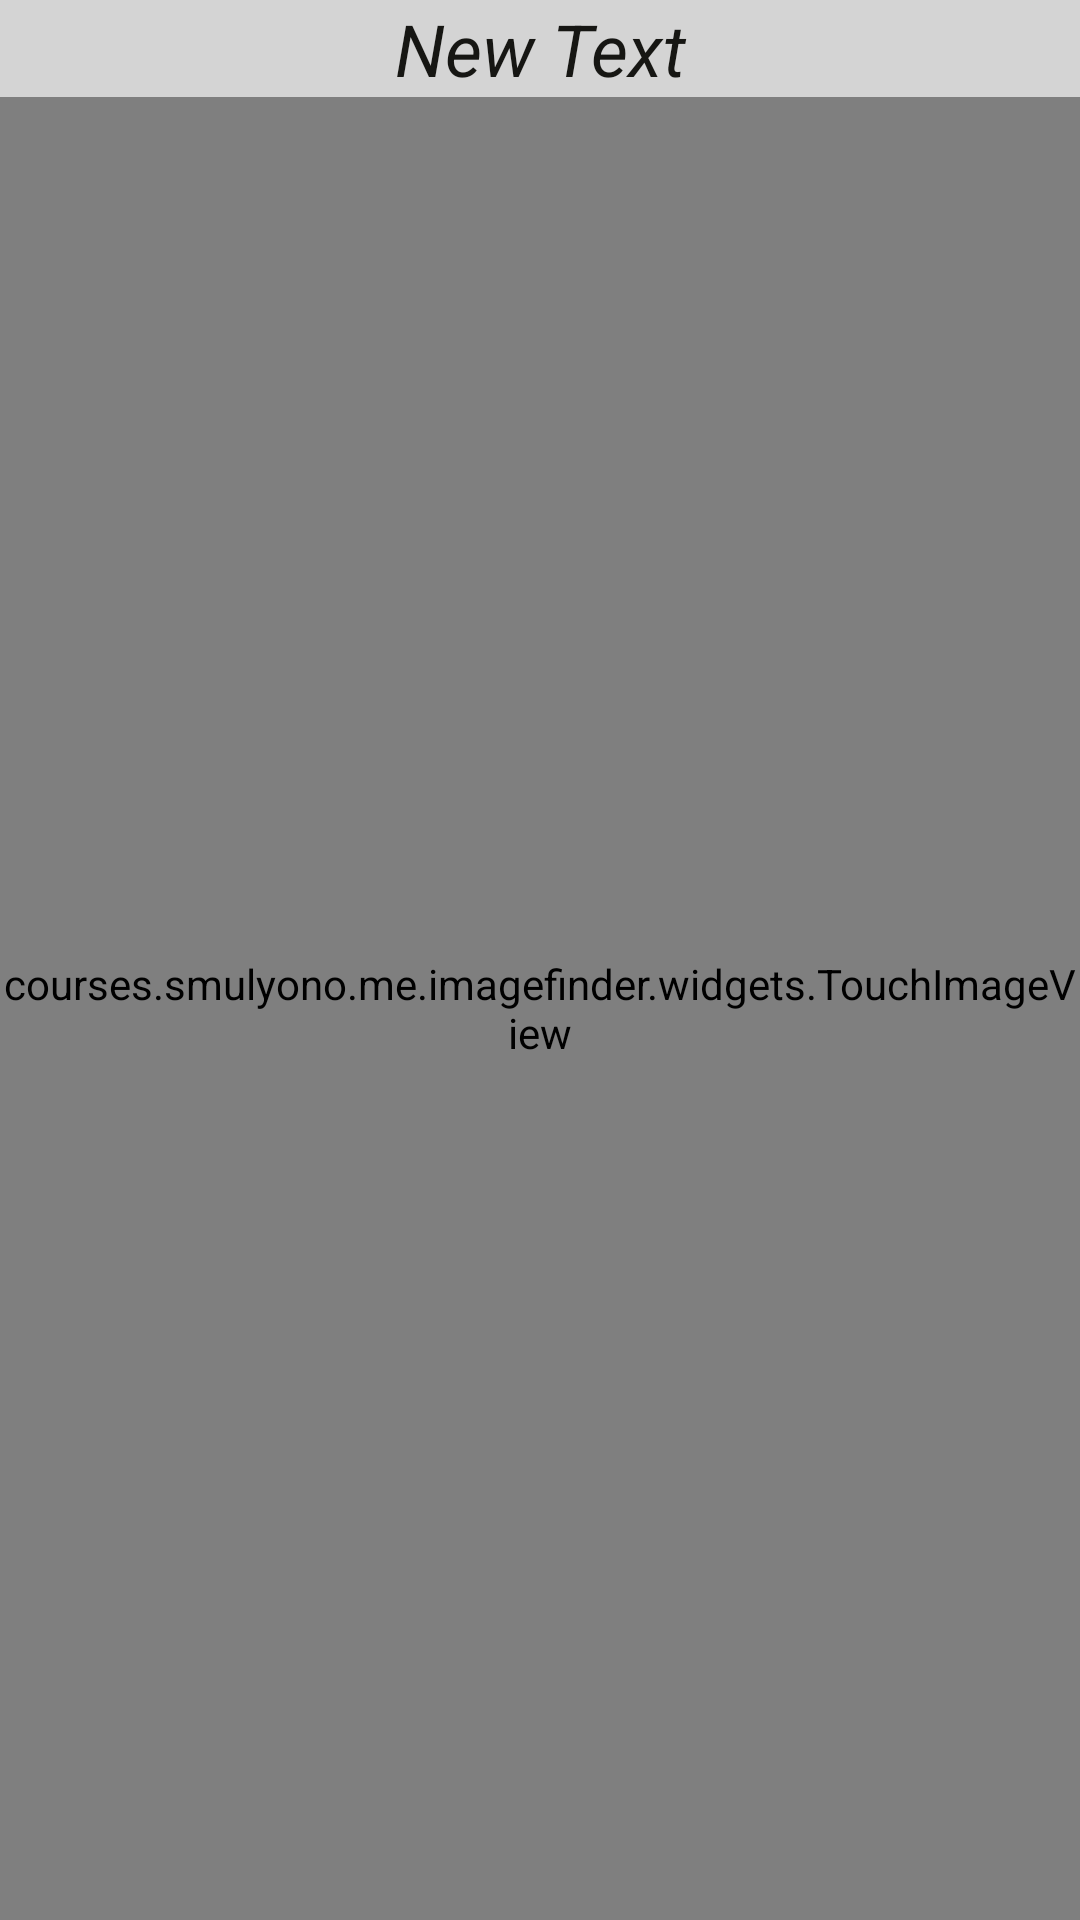

Layout XML and referenced resources for this Android screen:
<!-- AndroidManifest.xml: application theme AppTheme -->
<!-- res/layout/activity_image_display.xml -->
<RelativeLayout xmlns:android="http://schemas.android.com/apk/res/android"
    xmlns:tools="http://schemas.android.com/tools" android:layout_width="match_parent"
    android:layout_height="match_parent" 
    android:background="#48717171"
    tools:context="courses.example.me.imagefinder.activities.ImageDisplayActivity">

    <TextView
        android:layout_width="fill_parent"
        android:layout_height="wrap_content"
        android:text="New Text"
        android:id="@+id/tvTitle"
        android:layout_centerHorizontal="true"
        android:textColor="@color/black_text"
        android:textSize="@dimen/titleLabel"
        android:linksClickable="true"
        android:paddingLeft="10dp"
        android:paddingRight="10dp"
        android:textStyle="italic"
        android:gravity="center"
        
        />

    <courses.example.me.imagefinder.widgets.TouchImageView
        android:layout_width="fill_parent"
        android:layout_height="fill_parent"
        android:id="@+id/ivImageResult"
        android:layout_below="@+id/tvTitle"
        android:layout_alignParentLeft="true"
        android:layout_alignParentStart="true"
        android:maxWidth="600dp"
        android:scaleType="fitCenter"
        android:adjustViewBounds="true"
        android:layout_alignParentRight="true"
        android:layout_alignParentEnd="true"
        />

</RelativeLayout>
<!-- resources referenced by this layout -->
<resources>
  <color name="black_text">#ff161613</color>
  <dimen name="titleLabel">24sp</dimen>
  <style name="AppTheme" parent="Theme.AppCompat.Light.DarkActionBar">
          
          <item name="android:actionBarStyle">@style/finderActionBar</item>
          <item name="actionBarStyle">@style/finderActionBar</item>
          
      </style>
  <style name="finderActionBar" parent="Widget.AppCompat.Light.ActionBar.Solid.Inverse">
          <item name="android:background">@color/navbar_color</item>
          <item name="background">@color/navbar_color</item>
          
          <item name="android:titleTextStyle">@style/finderActionBar.titleTextStyle</item>
          <item name="titleTextStyle">@style/finderActionBar.titleTextStyle</item>
      </style>
  <color name="navbar_color">#770c2641</color>
  <style name="finderActionBar.titleTextStyle" parent="@style/TextAppearance.AppCompat.Widget.ActionBar.Title">
          <item name="android:textColor">@color/title_color</item>
          <item name="android:textStyle">bold</item>
      </style>
  <color name="title_color">#94eeeeee</color>
</resources>
